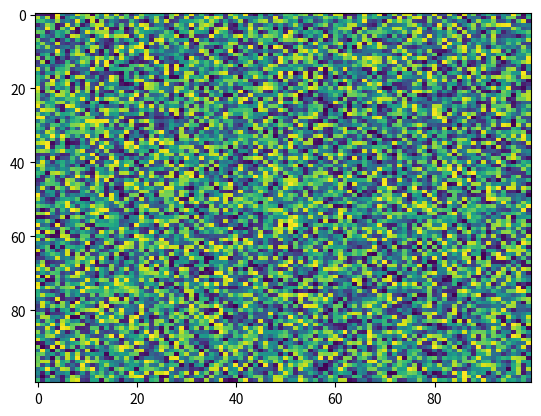

Here is the Python script that generated this plot:
import matplotlib.pyplot as plt
import numpy as np
X = np.random.rand(100, 100)
plt.imshow(interpolation='nearest', filterrad=4.0, aspect='auto', vmin=None, filternorm=True, cmap='viridis', resample=None, X=X, norm=None, alpha=None)
